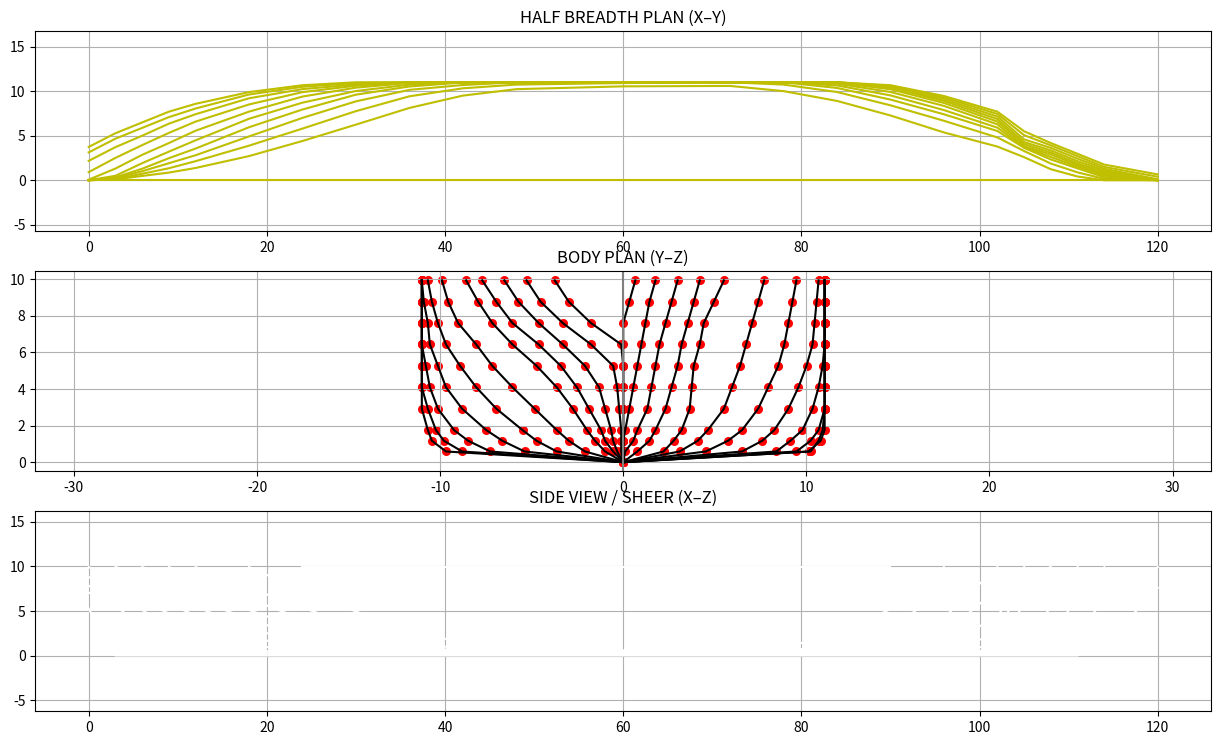

Here is the Python script that generated this plot:
import numpy as np
import matplotlib.pyplot as plt

station_x = [
    0, 3, 6, 9, 12, 18, 24, 30, 36, 42, 48,
    60, 72, 78, 84, 90, 96, 102, 105, 108, 111, 114, 120
]


body_plan = {
0 : [(0,0),(0,0.5846),(0,1.1692),(0,1.753),(0,2.92),(0,4.092),(0,5.261),(0.11,6.43),(1.76,7.6),(2.97,8.76),(3.74,9.93)],
1 : [(0,0),(0.11,0.5846),(0.11,1.1692),(0.11,1.753),(0.22,2.92),(0.33,4.092),(0.55,5.261),(1.76,6.43),(3.3,7.6),(4.51,8.76),(5.28,9.93)],
2 : [(0,0),(0.33,0.5846),(0.55,1.1692),(0.66,1.753),(0.99,2.92),(1.32,4.092),(2.09,5.261),(3.3,6.43),(4.62,7.6),(5.72,8.76),(6.49,9.93)],
3 : [(0,0),(0.55,0.5846),(0.99,1.1692),(1.21,1.753),(1.87,2.92),(2.53,4.092),(3.41,5.261),(4.62,6.43),(6.05,7.6),(6.93,8.76),(7.7,9.93)],
4 : [(0,0),(0.99,0.5846),(1.54,1.1692),(1.98,1.753),(2.75,2.92),(3.63,4.092),(4.73,5.261),(6.05,6.43),(7.15,7.6),(7.92,8.76),(8.58,9.93)],
5 : [(0,0),(2.09,0.5846),(2.97,1.1692),(3.63,1.753),(4.84,2.92),(6.05,4.092),(7.15,5.261),(8.03,6.43),(9.02,7.6),(9.559,8.76),(9.9,9.93)],
6 : [(0,0),(3.63,0.5846),(4.73,1.1692),(5.5,1.753),(6.93,2.92),(8.03,4.092),(8.91,5.261),(9.68,6.43),(10.12,7.6),(10.45,8.76),(10.67,9.93)],                  
7 : [(0,0),(5.39,0.5846),(6.6,1.1692),(7.48,1.753),(8.8,2.92),(9.68,4.092),(10.12,5.261),(10.56,6.43),(10.67,7.6),(10.89,8.76),(11,9.93)],
8 : [ (0,0),(7.26,0.5846),(8.47,1.1692),(9.24,1.753),(10.12,2.92),(10.56,4.092),(10.78,5.261),(11,6.43),(11,7.6),(11,8.76),(11,9.93)],                
9 : [(0,0),(8.8,0.5846),(9.79,1.1692),(10.23,1.753),(10.67,2.92),(11,4.092),(11,5.261),(11,6.43),(11,7.6),(11,8.76),(11,9.93)],
10 : [ (0,0),(9.68,0.5846),(10.45,1.1692),(10.67,1.753),(11,2.92),(11,4.092),(11,5.261),(11,6.43),(11,7.6),(11,8.76),(11,9.93)],
11 : [(0,0),(10.23,0.5846),(10.67,1.1692),(10.89,1.753),(11,2.92),(11,4.092),(11,5.261),(11,6.43),(11,7.6),(11,8.76),(11,9.93)],
12 : [(0,0),(10.12,0.5846),(10.78,1.1692),(11,1.753),(11,2.92),(11,4.092),(11,5.261),(11,6.43),(11,7.6),(11,8.76),(11,9.93)],
13 : [(0,0),(9.46,0.5846),(10.23,1.1692),(10.67,1.753),(11,2.92),(11,4.092),(11,5.261),(11,6.43),(11,7.6),(11,8.76),(11,9.93)],
14 : [(0,0),(8.36,0.5846),(9.13,1.1692),(9.79,1.753),(10.34,2.92),(10.67,4.092),(10.89,5.261),(11,6.43),(11,7.6),(11,8.76),(11,9.93)],
15 : [(0,0),(6.49,0.5846),(7.59,1.1692),(8.25,1.753),(9.02,2.92),(9.57,4.092),(10.01,5.261),(10.34,6.43),(10.45,7.6),(10.56,8.76),(10.67,9.93)],
16 : [(0,0),(4.51,0.5846),(5.72,1.1692),(6.49,1.753),(7.37,2.92),(7.92,4.092),(8.47,5.261),(8.8,6.43),(9.02,7.6),(9.24,8.76),(9.46,9.93)],
17 : [(0,0),(3.08,0.5846),(4.07,1.1692),(4.62,1.753),(5.5,2.92),(5.94,4.092),(6.38,5.261),(6.71,6.43),(7.04,7.6),(7.37,8.76),(7.7,9.93)],
18 : [(0,0),(2.2,0.5846),(2.75,1.1692),(3.19,1.753),(3.63,2.92),(3.74,4.092),(3.85,5.261),(4.18,6.43),(4.4,7.6),(4.95,8.76),(5.5,9.93)],
19 : [(0,0),(0.77,0.5846),(1.43,1.1692),(1.76,1.753),(2.31,2.92),(2.64,4.092),(2.97,5.261),(3.19,6.43),(3.52,7.6),(3.85,8.76),(4.18,9.93)],
20 : [(0,0),(0.11,0.5846),(0.55,1.1692),(0.77,1.753),(1.32,2.92),(1.54,4.092),(1.76,5.261),(1.98,6.43),(2.31,7.6),(2.64,8.76),(2.97,9.93)],
21 : [(0,0),(0,0.5846),(0,1.1692),(0.11,1.753),(0.33,2.92),(0.55,4.092),(0.77,5.261),(0.99,6.43),(1.21,7.6),(1.43,8.76),(1.76,9.93)],
22 : [(0,0),(0,0.5846),(0,1.1692),(0,1.753),(0,2.92),(0,4.092),(0,5.261),(0,6.43),(0,7.6),(0.33,8.76),(0.66,9.93)]   
}

#Creating Three axes for three plans no overlapping 

fig = plt.figure(figsize=(14,8))

ax_hb   = fig.add_axes([0.08, 0.65, 0.84, 0.25])  # Half Breadth (XY)
ax_body = fig.add_axes([0.08, 0.35, 0.84, 0.25])  # Body Plan (YZ)
ax_sheer= fig.add_axes([0.08, 0.05, 0.84, 0.25])  # Side View (XZ)


# Creating The Body Plan (yz)
body_lines = {}
body_points = []
dragging = None

def draw_body():
    ax_body.clear()

    for st, pts in body_plan.items():
        Y = [p[0] for p in pts]
        Z = [p[1] for p in pts]

        Y_plot = [-y for y in Y] if st <= 10 else Y

        line, = ax_body.plot(Y_plot, Z, 'k')
        body_lines[st] = line

        for i,(y,z) in enumerate(zip(Y_plot, Z)):
            p = ax_body.scatter(y, z, c='r', s=30, picker=5)
            p.station = st
            p.index = i
            body_points.append(p)

    ax_body.axvline(0, color='gray')
    ax_body.set_title("BODY PLAN (Y–Z)")
    ax_body.axis('equal')
    ax_body.grid(True)

#Interaction(Click & Drag)
def on_pick(event):
    global dragging
    dragging = event.artist

def on_motion(event):
    global dragging
    if dragging is None or event.xdata is None:
        return

    st = dragging.station
    i  = dragging.index

    new_y = abs(event.xdata)   # ALWAYS store positive Y
    new_z = event.ydata

    body_plan[st][i] = (new_y, new_z)
    redraw_all()

def on_release(event):
    global dragging
    dragging = None

fig.canvas.mpl_connect('pick_event', on_pick)
fig.canvas.mpl_connect('motion_notify_event', on_motion)
fig.canvas.mpl_connect('button_release_event', on_release)

#Half Breadth Plan (xy)
#Extracting points
def extract_half_breadth(z_step=1.0):
    hb = {}

    for st, pts in body_plan.items():
        pts = sorted(pts, key=lambda p: p[1])
        Y = np.array([p[0] for p in pts])
        Z = np.array([p[1] for p in pts])

        z_levels = np.arange(0, Z.max()+z_step, z_step)
        y_vals = np.interp(z_levels, Z, Y)

        for z,y in zip(z_levels, y_vals):
            hb.setdefault(z, []).append((station_x[st], y))

    return hb
#Drawing points
def draw_half_breadth():
    ax_hb.clear()
    hb = extract_half_breadth()

    for z, pts in hb.items():
        pts = sorted(pts)
        ax_hb.plot([p[0] for p in pts], [p[1] for p in pts], 'y')

    ax_hb.set_title("HALF BREADTH PLAN (X–Y)")
    ax_hb.axis('equal')
    ax_hb.grid(True)


#Side View (xz)
#Extracting points
def extract_sheer(y_step=1.0):
    sheer = {}

    for st, pts in body_plan.items():
        pts = sorted(pts, key=lambda p: p[0])
        Y = np.array([p[0] for p in pts])
        Z = np.array([p[1] for p in pts])

        y_levels = np.arange(0, Y.max()+y_step, y_step)
        z_vals = np.interp(y_levels, Y, Z)

        for y,z in zip(y_levels, z_vals):
            sheer.setdefault(y, []).append((station_x[st], z))

    return sheer
#Drawing points
def draw_sheer():
    ax_sheer.clear()
    sheer = extract_sheer()

    for y, pts in sheer.items():
        pts = sorted(pts)
        ax_sheer.plot([p[0] for p in pts], [p[1] for p in pts], 'w')

    ax_sheer.set_title("SIDE VIEW / SHEER (X–Z)")
    ax_sheer.axis('equal')
    ax_sheer.grid(True)

def redraw_all():
    draw_body()
    draw_half_breadth()
    draw_sheer()
    fig.canvas.draw_idle()
redraw_all()
plt.show()




